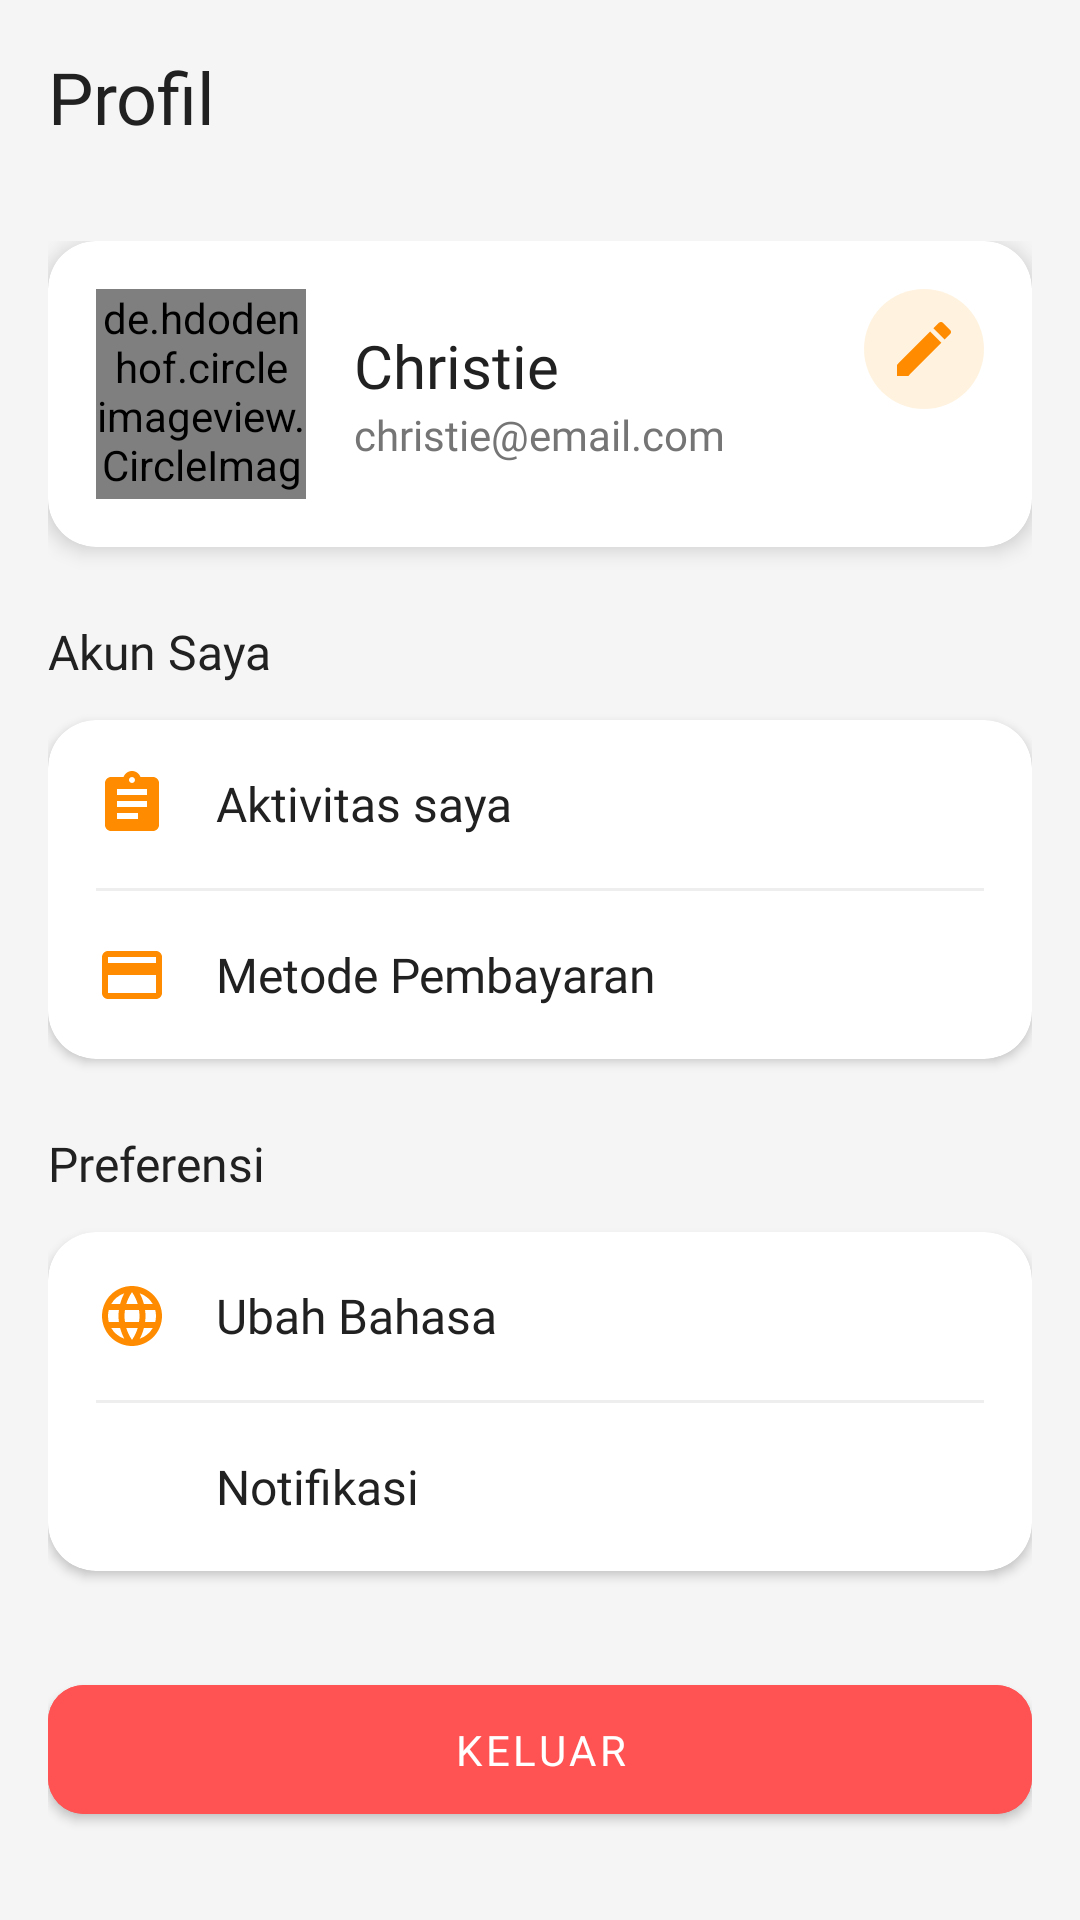

Produce the Android XML layout that renders to this screen, including the resource entries it uses.
<!-- AndroidManifest.xml: application theme AppTheme -->
<!-- res/layout/activity_profile.xml -->
<?xml version="1.0" encoding="utf-8"?>
<RelativeLayout xmlns:android="http://schemas.android.com/apk/res/android"
    xmlns:app="http://schemas.android.com/apk/res-auto"
    android:layout_width="match_parent"
    android:layout_height="match_parent"
    android:background="@color/background">
    
<TextView
    android:id="@+id/headerTitle"
    android:layout_width="wrap_content"
    android:layout_height="wrap_content"
    android:text="Profil"
    android:textSize="24sp"
    android:textColor="@color/text_primary"
    android:fontFamily="@font/montserrat"
    android:layout_margin="16dp"/>
<ScrollView
android:layout_width="match_parent"
android:layout_height="match_parent"
android:layout_below="@id/headerTitle"
android:clipToPadding="false">
<LinearLayout
    android:layout_width="match_parent"
    android:layout_height="wrap_content"
    android:orientation="vertical"
    android:padding="16dp">
    
    <androidx.cardview.widget.CardView
        android:layout_width="match_parent"
        android:layout_height="wrap_content"
        android:layout_marginBottom="24dp"
        app:cardCornerRadius="16dp"
        app:cardElevation="4dp">
        <LinearLayout
            android:layout_width="match_parent"
            android:layout_height="wrap_content"
            android:orientation="horizontal"
            android:padding="16dp">
            <de.hdodenhof.circleimageview.CircleImageView
                android:id="@+id/profileImage"
                android:layout_width="70dp"
                android:layout_height="70dp"
                android:src="@drawable/default_profile"
                app:civ_border_width="2dp"
                app:civ_border_color="@color/accent_orange"/>
            <LinearLayout
                android:layout_width="0dp"
                android:layout_height="wrap_content"
                android:layout_weight="1"
                android:layout_marginStart="16dp"
                android:orientation="vertical"
                android:layout_gravity="center_vertical">
                <TextView
                    android:id="@+id/textViewName"
                    android:layout_width="wrap_content"
                    android:layout_height="wrap_content"
                    android:text="Christie"
                    android:textSize="20sp"
                    android:textColor="@color/text_primary"
                    android:fontFamily="@font/montserrat"/>
                <TextView
                    android:id="@+id/textViewEmail"
                    android:layout_width="wrap_content"
                    android:layout_height="wrap_content"
                    android:text="christie@email.com"
                    android:textSize="14sp"
                    android:textColor="@color/text_secondary"
                    android:fontFamily="@font/montserrat"/>
            </LinearLayout>
            <ImageButton
                android:id="@+id/editProfileButton"
                android:layout_width="40dp"
                android:layout_height="40dp"
                android:background="@drawable/circle_background"
                android:src="@drawable/ic_edit"
                android:padding="8dp"
                android:tint="@color/accent_orange"/>
        </LinearLayout>
    </androidx.cardview.widget.CardView>
    
    <TextView
        android:layout_width="wrap_content"
        android:layout_height="wrap_content"
        android:text="Akun Saya"
        android:textSize="16sp"
        android:textColor="@color/text_primary"
        android:fontFamily="@font/montserrat"
        android:layout_marginBottom="12dp"/>
    <androidx.cardview.widget.CardView
        android:layout_width="match_parent"
        android:layout_height="wrap_content"
        app:cardCornerRadius="16dp"
        app:cardElevation="2dp"
        android:layout_marginBottom="24dp">
        <LinearLayout
            android:layout_width="match_parent"
            android:layout_height="wrap_content"
            android:orientation="vertical">
            <LinearLayout
                android:id="@+id/buttonActivities"
                android:layout_width="match_parent"
                android:layout_height="wrap_content"
                style="@style/ProfileMenuItemContainer">
                <ImageView
                    android:layout_width="24dp"
                    android:layout_height="24dp"
                    android:src="@drawable/ic_activities"
                    app:tint="@color/accent_orange"/>
                <TextView
                    android:layout_width="0dp"
                    android:layout_height="wrap_content"
                    android:layout_weight="1"
                    android:text="Aktivitas saya"
                    style="@style/ProfileMenuItemText"/>
                <ImageView
                    android:layout_width="24dp"
                    android:layout_height="24dp"
                    android:src="@drawable/ic_arrow_right"
                    app:tint="@color/text_secondary"/>
            </LinearLayout>
            <View
                android:layout_width="match_parent"
                android:layout_height="1dp"
                android:background="@color/divider"
                android:layout_marginHorizontal="16dp"/>
            <LinearLayout
                android:id="@+id/buttonPayments"
                android:layout_width="match_parent"
                android:layout_height="wrap_content"
                style="@style/ProfileMenuItemContainer">
                <ImageView
                    android:layout_width="24dp"
                    android:layout_height="24dp"
                    android:src="@drawable/ic_payment"
                    app:tint="@color/accent_orange"/>
                <TextView
                    android:layout_width="0dp"
                    android:layout_height="wrap_content"
                    android:layout_weight="1"
                    android:text="Metode Pembayaran"
                    style="@style/ProfileMenuItemText"/>
                <ImageView
                    android:layout_width="24dp"
                    android:layout_height="24dp"
                    android:src="@drawable/ic_arrow_right"
                    app:tint="@color/text_secondary"/>
            </LinearLayout>
        </LinearLayout>
    </androidx.cardview.widget.CardView>
    
    <TextView
        android:layout_width="wrap_content"
        android:layout_height="wrap_content"
        android:text="Preferensi"
        android:textSize="16sp"
        android:textColor="@color/text_primary"
        android:fontFamily="@font/montserrat"
        android:layout_marginBottom="12dp"/>
    <androidx.cardview.widget.CardView
        android:layout_width="match_parent"
        android:layout_height="wrap_content"
        app:cardCornerRadius="16dp"
        app:cardElevation="2dp"
        android:layout_marginBottom="32dp">
        <LinearLayout
            android:layout_width="match_parent"
            android:layout_height="wrap_content"
            android:orientation="vertical">
            <LinearLayout
                android:id="@+id/buttonLanguage"
                android:layout_width="match_parent"
                android:layout_height="wrap_content"
                style="@style/ProfileMenuItemContainer">
                <ImageView
                    android:layout_width="24dp"
                    android:layout_height="24dp"
                    android:src="@drawable/ic_language"
                    app:tint="@color/accent_orange"/>
                <TextView
                    android:layout_width="0dp"
                    android:layout_height="wrap_content"
                    android:layout_weight="1"
                    android:text="Ubah Bahasa"
                    style="@style/ProfileMenuItemText"/>
                <ImageView
                    android:layout_width="24dp"
                    android:layout_height="24dp"
                    android:src="@drawable/ic_arrow_right"
                    app:tint="@color/text_secondary"/>
            </LinearLayout>
            <View
                android:layout_width="match_parent"
                android:layout_height="1dp"
                android:background="@color/divider"
                android:layout_marginHorizontal="16dp"/>
            <LinearLayout
                android:id="@+id/buttonNotification"
                android:layout_width="match_parent"
                android:layout_height="wrap_content"
                style="@style/ProfileMenuItemContainer">
                <ImageView
                    android:layout_width="24dp"
                    android:layout_height="24dp"
                    android:src="@drawable/ic_notification"
                    app:tint="@color/accent_orange"/>
                <TextView
                    android:layout_width="0dp"
                    android:layout_height="wrap_content"
                    android:layout_weight="1"
                    android:text="Notifikasi"
                    style="@style/ProfileMenuItemText"/>
                <ImageView
                    android:layout_width="24dp"
                    android:layout_height="24dp"
                    android:src="@drawable/ic_arrow_right"
                    app:tint="@color/text_secondary"/>
            </LinearLayout>
        </LinearLayout>
    </androidx.cardview.widget.CardView>
    
    <com.google.android.material.button.MaterialButton
        android:id="@+id/buttonLogout"
        android:layout_width="match_parent"
        android:layout_height="wrap_content"
        android:text="Keluar"

        android:backgroundTint="#FF5252"
        android:padding="12dp"
        android:fontFamily="@font/montserrat"
        app:cornerRadius="12dp"/>
</LinearLayout>
</ScrollView>
</RelativeLayout>
<!-- resources referenced by this layout -->
<resources>
  <color name="accent_orange">#FF8C00</color>
  <color name="background">#F5F5F5</color>
  <color name="divider">#EEEEEE</color>
  <color name="text_primary">#212121</color>
  <color name="text_secondary">#757575</color>
  <!-- drawable circle_background (drawable) -->
  <?xml version="1.0" encoding="utf-8"?>
      <shape xmlns:android="http://schemas.android.com/apk/res/android"
      android:shape="oval">
  <solid android:color="#FFF3E0"/>
  </shape>
  <!-- drawable ic_activities (drawable) -->
  <?xml version="1.0" encoding="utf-8"?>
      <vector xmlns:android="http://schemas.android.com/apk/res/android"
          android:width="24dp"
          android:height="24dp"
          android:viewportWidth="24"
          android:viewportHeight="24">
      <path
          android:fillColor="#000000"
          android:pathData="M19,3h-4.18C14.4,1.84 13.3,1 12,1c-1.3,0 -2.4,0.84 -2.82,2L5,3c-1.1,0 -2,0.9 -2,2v14c0,1.1 0.9,2 2,2h14c1.1,0 2,-0.9 2,-2L21,5c0,-1.1 -0.9,-2 -2,-2zM12,3c0.55,0 1,0.45 1,1s-0.45,1 -1,1 -1,-0.45 -1,-1 0.45,-1 1,-1zM14,17L7,17v-2h7v2zM17,13L7,13v-2h10v2zM17,9L7,9L7,7h10v2z"/>
      </vector>
  <!-- drawable ic_edit (drawable) -->
  <?xml version="1.0" encoding="utf-8"?>
  <vector xmlns:android="http://schemas.android.com/apk/res/android"
      android:width="24dp"
      android:height="24dp"
      android:viewportWidth="24"
      android:viewportHeight="24">
  <path
  android:fillColor="#000000"
  android:pathData="M3,17.25V21h3.75L17.81,9.94l-3.75,-3.75L3,17.25zM20.71,7.04c0.39,-0.39 0.39,-1.02 0,-1.41l-2.34,-2.34c-0.39,-0.39 -1.02,-0.39 -1.41,0l-1.83,1.83 3.75,3.75 1.83,-1.83z"/>
  </vector>
  <!-- drawable ic_payment (drawable) -->
  <?xml version="1.0" encoding="utf-8"?>
      <vector xmlns:android="http://schemas.android.com/apk/res/android"
          android:width="24dp"
          android:height="24dp"
          android:viewportWidth="24"
          android:viewportHeight="24">
      <path
          android:fillColor="#000000"
          android:pathData="M20,4L4,4c-1.11,0 -1.99,0.89 -1.99,2L2,18c0,1.11 0.89,2 2,2h16c1.11,0 2,-0.89 2,-2L22,6c0,-1.11 -0.89,-2 -2,-2zM20,18L4,18v-6h16v6zM20,8L4,8L4,6h16v2z"/>
     </vector>
  <style name="ProfileMenuItemContainer">
      <item name="android:padding">16dp</item>
      <item name="android:gravity">center_vertical</item>
      <item name="android:background">?attr/selectableItemBackground</item>
      </style>
  <style name="ProfileMenuItemText">
      <item name="android:layout_marginStart">16dp</item>
      <item name="android:textSize">16sp</item>
      <item name="android:textColor">@color/text_primary</item>
      <item name="android:fontFamily">@font/montserrat</item>
      </style>
  <style name="AppTheme" parent="Theme.MaterialComponents.Light.NoActionBar">
          <item name="colorPrimary">@color/primary</item>
          <item name="colorPrimaryDark">@color/primary_dark</item>
          <item name="colorAccent">@color/accent</item>
          <item name="android:windowLightStatusBar">true</item>
          <item name="android:statusBarColor">@android:color/transparent</item>
      </style>
  <color name="primary">#FF8C00</color>
  <color name="primary_dark">#F57C00</color>
  <color name="accent">#FFA500</color>
</resources>
